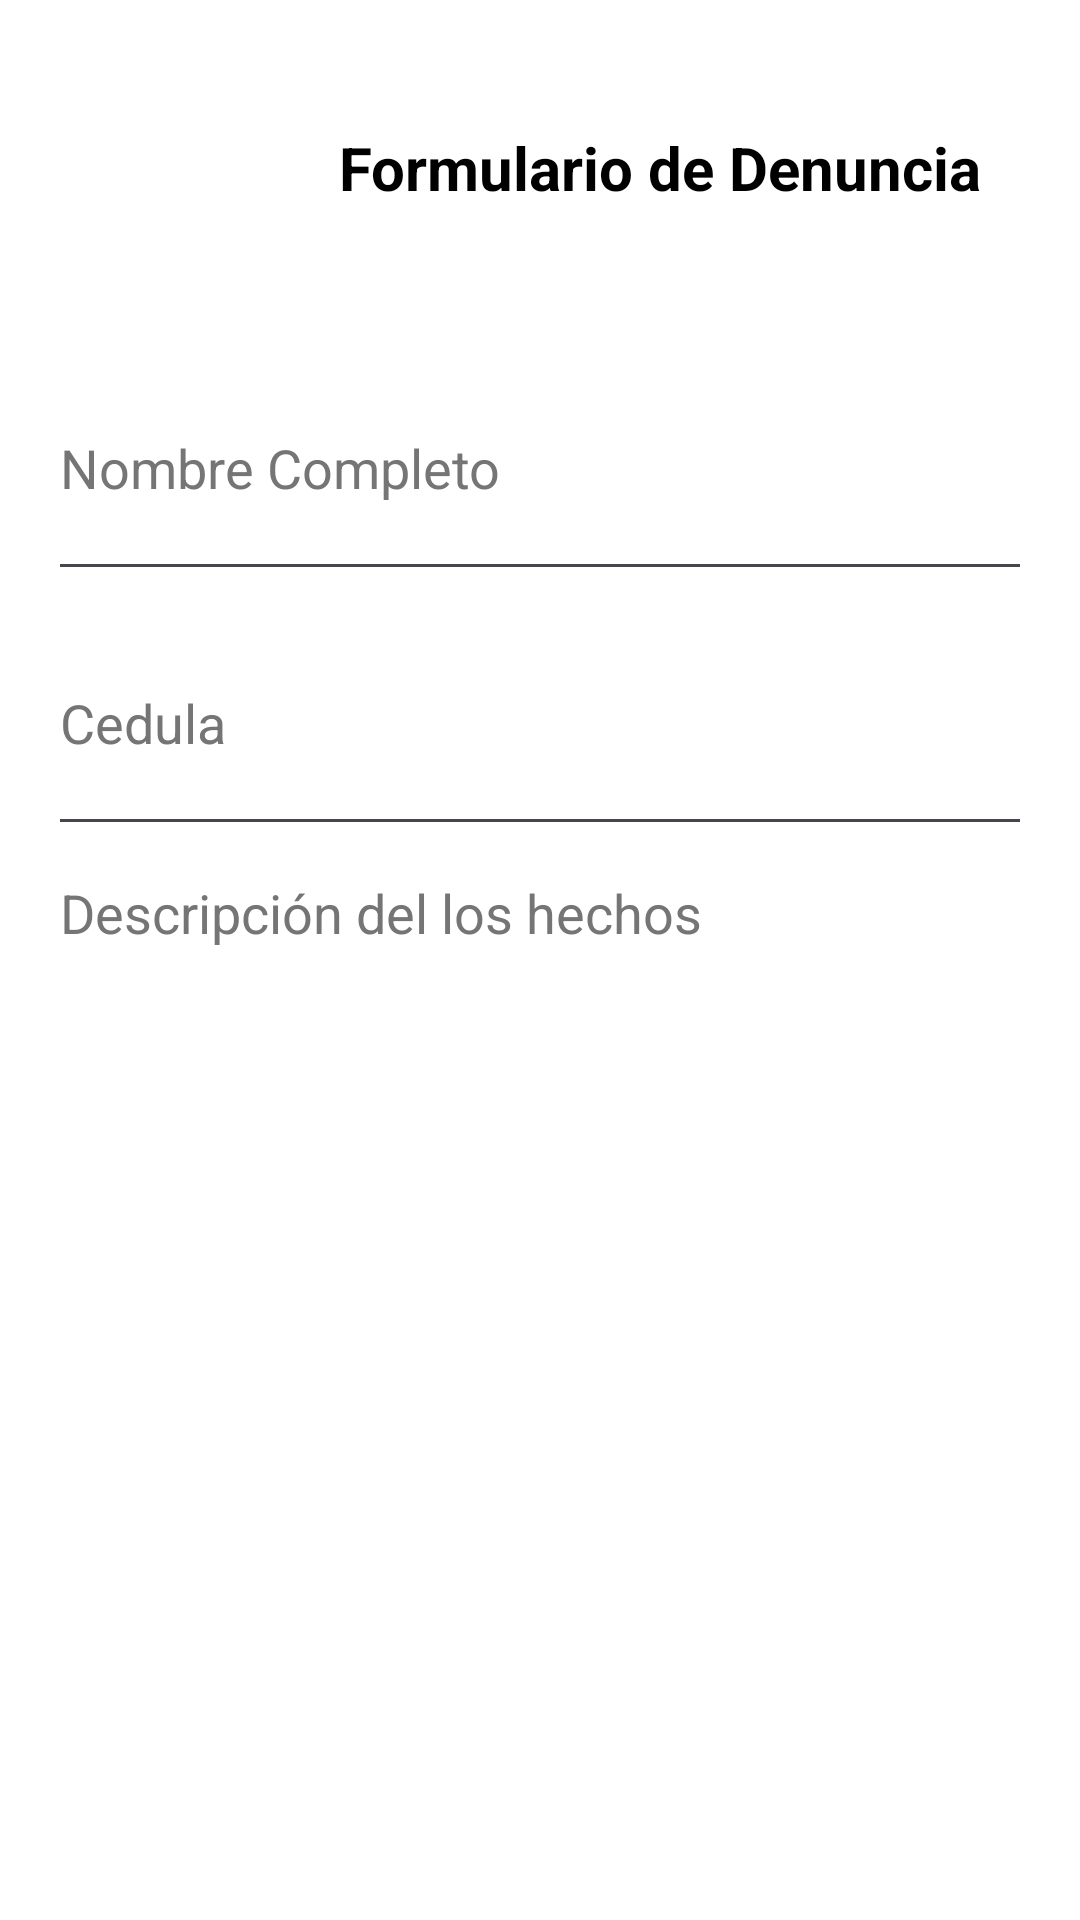

Layout XML and referenced resources for this Android screen:
<!-- AndroidManifest.xml: application theme Theme.MedidorDecibelesApp -->
<!-- res/layout/activity_crime_report.xml -->
<?xml version="1.0" encoding="utf-8"?>
<androidx.constraintlayout.widget.ConstraintLayout xmlns:android="http://schemas.android.com/apk/res/android"
    xmlns:app="http://schemas.android.com/apk/res-auto"
    xmlns:tools="http://schemas.android.com/tools"
    android:id="@+id/main"
    android:layout_width="match_parent"
    android:layout_height="match_parent"
    tools:context=".CrimeReportActivity">

    <LinearLayout
        android:layout_width="match_parent"
        android:layout_height="match_parent"
        android:orientation="vertical"
        android:padding="16dp">

        <LinearLayout
            android:layout_width="match_parent"
            android:layout_height="wrap_content"
            android:layout_marginBottom="16dp"
            android:gravity="center_horizontal"
            android:orientation="horizontal">

            <ImageButton
                android:id="@+id/backButton"
                android:layout_width="48dp"
                android:layout_height="48dp"
                android:layout_margin="16dp"
                android:background="?attr/selectableItemBackgroundBorderless"
                android:contentDescription="@string/back_button_description"
                android:src="@drawable/ic_back"
                app:layout_constraintStart_toStartOf="parent"
                app:layout_constraintTop_toTopOf="parent" />

            <TextView
                android:layout_width="0dp"
                android:layout_height="match_parent"
                android:layout_weight="1"
                android:gravity="center"
                android:text="Formulario de Denuncia"
                android:textAlignment="center"
                android:textSize="20sp"
                android:textStyle="bold"
                tools:ignore="HardcodedText" />

        </LinearLayout>

        <EditText
            android:id="@+id/completeName"
            android:layout_width="match_parent"
            android:layout_height="85dp"
            android:hint="Nombre Completo"
            android:importantForAutofill="no"
            android:inputType="textAutoCorrect"
            android:textColorHint="#757575"
            tools:ignore="HardcodedText,VisualLintTextFieldSize" />

        <EditText
            android:id="@+id/identification"
            android:layout_width="match_parent"
            android:layout_height="85dp"
            android:hint="Cedula"
            android:importantForAutofill="no"
            android:inputType="text"
            android:textColorHint="#757575"
            tools:ignore="HardcodedText,VisualLintTextFieldSize" />

        <EditText
            android:id="@+id/eventsDescription"
            android:layout_width="match_parent"
            android:layout_height="362dp"
            android:gravity="start"
            android:hint="Descripción del los hechos"
            android:importantForAutofill="no"
            android:inputType="text"
            android:textColorHint="#757575"
            tools:ignore="HardcodedText" />

        <LinearLayout
            android:layout_width="match_parent"
            android:layout_height="wrap_content"
            android:orientation="horizontal"
            android:paddingTop="15dp">

            <Button
                android:id="@+id/sentCrimeReportButton"
                android:layout_width="0dp"
                android:layout_height="wrap_content"
                android:layout_marginStart="10dp"
                android:layout_marginEnd="20dp"
                android:layout_weight="1"
                android:gravity="center"
                android:text="Enviar"
                tools:ignore="ButtonStyle,HardcodedText,VisualLintButtonSize" />

            <Button
                android:id="@+id/attachEvidenceButton"
                android:layout_width="18dp"
                android:layout_height="wrap_content"
                android:layout_marginStart="20dp"
                android:layout_marginEnd="10dp"
                android:layout_weight="1"
                android:gravity="center"
                android:text="Adjuntar Evidencia"
                tools:ignore="ButtonStyle,HardcodedText,TextSizeCheck,VisualLintButtonSize" />

        </LinearLayout>


    </LinearLayout>

</androidx.constraintlayout.widget.ConstraintLayout>
<!-- resources referenced by this layout -->
<resources>
  <string name="back_button_description">Volver</string>
  <style name="Theme.MedidorDecibelesApp" parent="Base.Theme.MedidorDecibelesApp" />
  <style name="Base.Theme.MedidorDecibelesApp" parent="Theme.Material3.DayNight.NoActionBar">
          
          <item name="android:windowBackground">@android:color/white</item>
          <item name="colorPrimary">@android:color/black</item>
          <item name="colorOnPrimary">@android:color/white</item>
          <item name="android:textColor">@android:color/black</item>
          <item name="android:buttonStyle">@style/ButtonStyle</item>
          <item name="android:imageButtonStyle">@style/ImageButtonStyle</item>
      </style>
  <style name="ButtonStyle" parent="Widget.Material3.Button">
          <item name="android:background">@android:color/black</item>
          <item name="android:textColor">@android:color/white</item>
      </style>
  <style name="ImageButtonStyle" parent="Widget.AppCompat.ImageButton">
          <item name="android:tint">@android:color/black</item>
      </style>
</resources>
